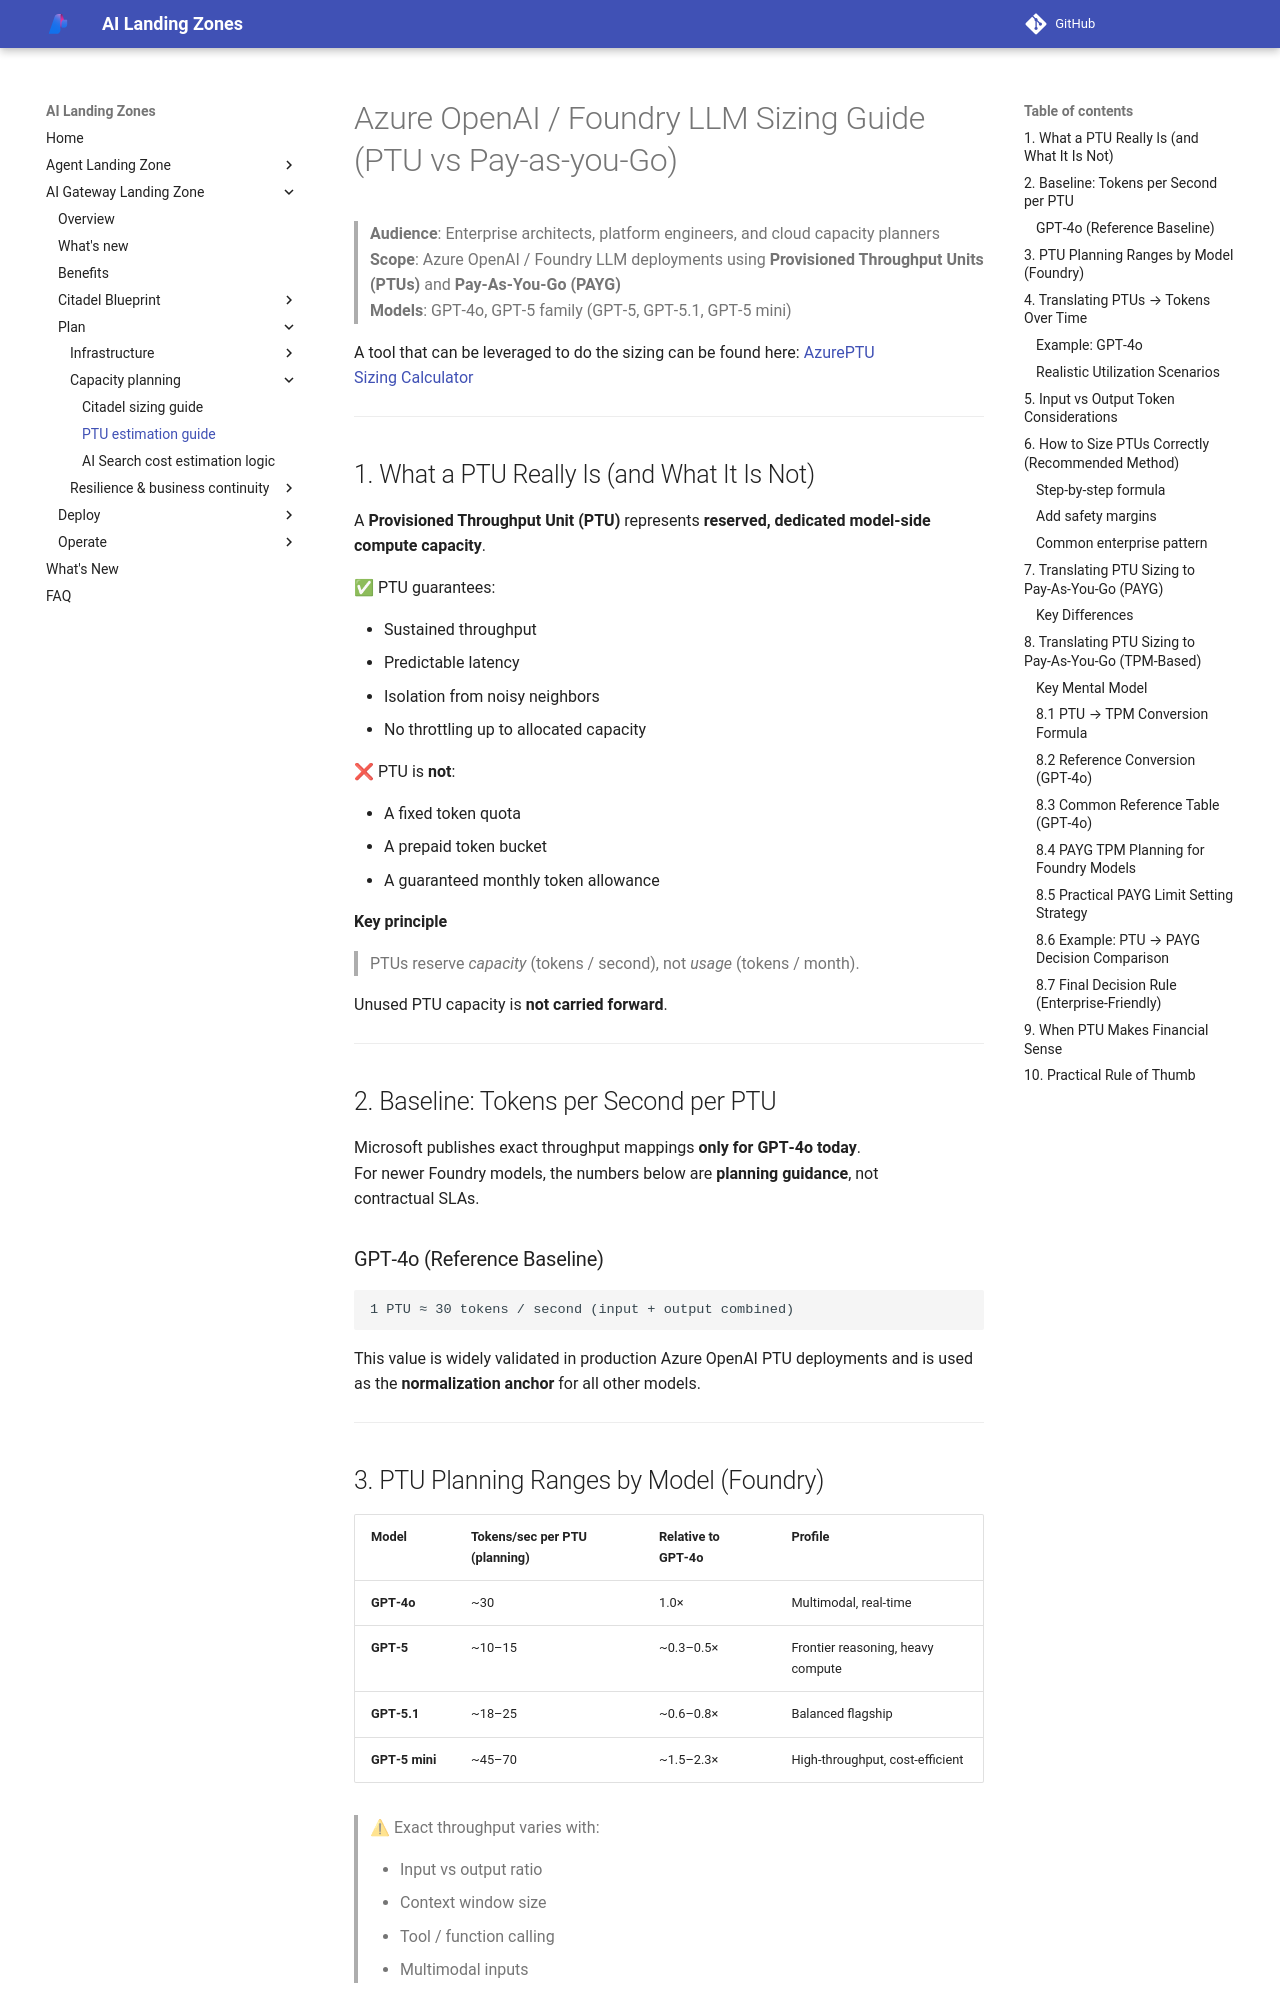

repository: Azure/AI-Landing-Zones · page: ai-gateway-landing-zone/plan/ptu-estimation/index.html · generator: mkdocs

---
render_macros: false
---

# Azure OpenAI / Foundry LLM Sizing Guide (PTU vs Pay-as-you-Go)

> **Audience**: Enterprise architects, platform engineers, and cloud capacity planners  
> **Scope**: Azure OpenAI / Foundry LLM deployments using **Provisioned Throughput Units (PTUs)** and **Pay‑As‑You‑Go (PAYG)**  
> **Models**: GPT‑4o, GPT‑5 family (GPT‑5, GPT‑5.1, GPT‑5 mini)

A tool that can be leveraged to do the sizing can be found here: [AzurePTU Sizing Calculator](https://modelavailability.com/tools/azure-ptu-calculator)

***

## 1. What a PTU Really Is (and What It Is Not)

A **Provisioned Throughput Unit (PTU)** represents **reserved, dedicated model-side compute capacity**.

✅ PTU guarantees:

*   Sustained throughput
*   Predictable latency
*   Isolation from noisy neighbors
*   No throttling up to allocated capacity

❌ PTU is **not**:

*   A fixed token quota
*   A prepaid token bucket
*   A guaranteed monthly token allowance

**Key principle**

> PTUs reserve *capacity* (tokens / second), not *usage* (tokens / month).

Unused PTU capacity is **not carried forward**.

***

## 2. Baseline: Tokens per Second per PTU

Microsoft publishes exact throughput mappings **only for GPT‑4o today**.  
For newer Foundry models, the numbers below are **planning guidance**, not contractual SLAs.

### GPT‑4o (Reference Baseline)

```text
1 PTU ≈ 30 tokens / second (input + output combined)
```

This value is widely validated in production Azure OpenAI PTU deployments and is used as the **normalization anchor** for all other models.

***
